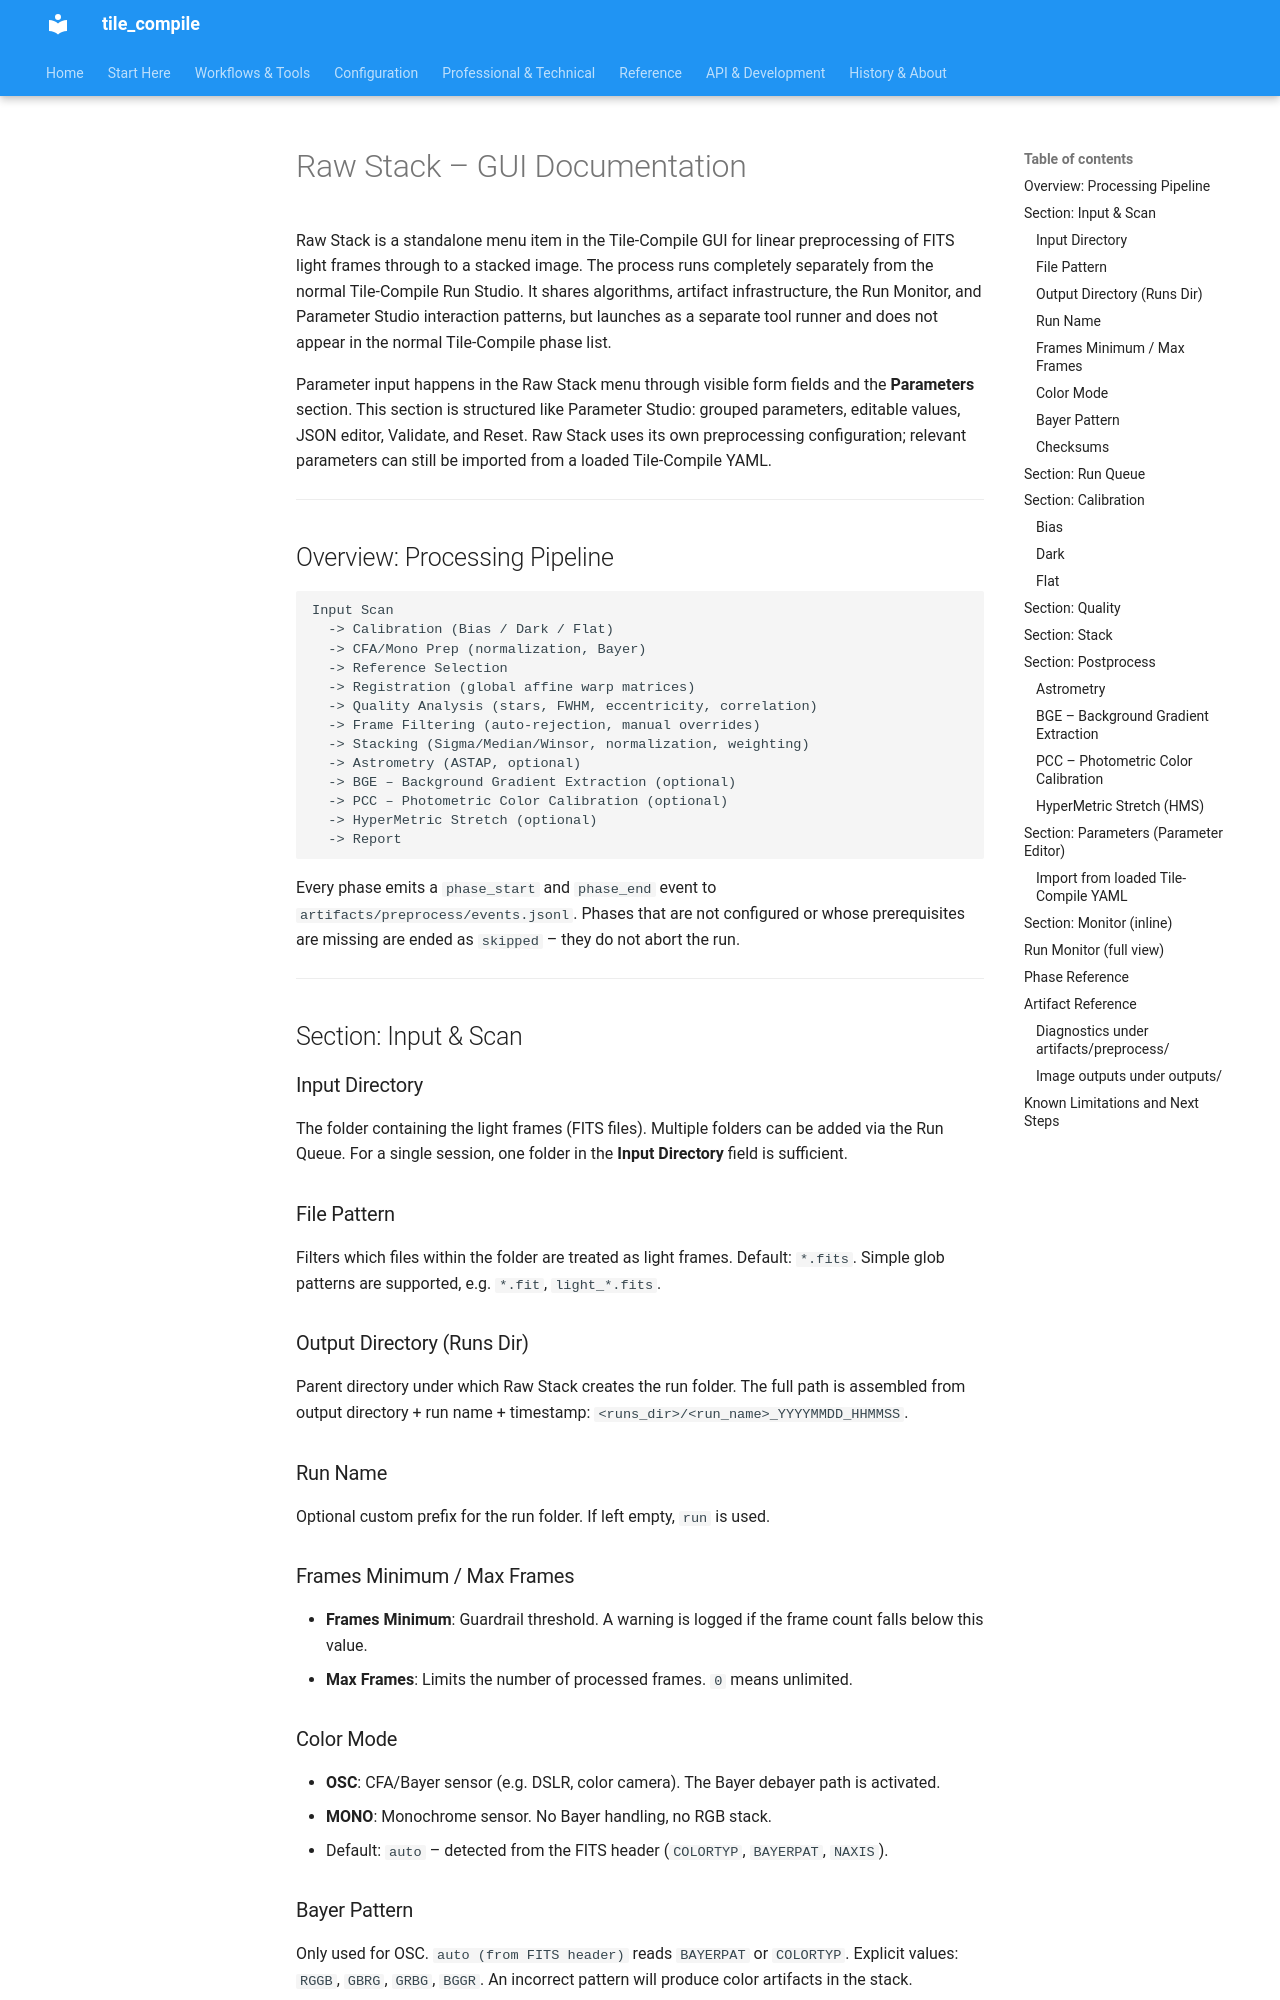

repository: jeamy/tile_compile · page: raw_stack_gui_en/index.html · generator: mkdocs

# Raw Stack – GUI Documentation

Raw Stack is a standalone menu item in the Tile-Compile GUI for linear preprocessing of FITS light frames through to a stacked image. The process runs completely separately from the normal Tile-Compile Run Studio. It shares algorithms, artifact infrastructure, the Run Monitor, and Parameter Studio interaction patterns, but launches as a separate tool runner and does not appear in the normal Tile-Compile phase list.

Parameter input happens in the Raw Stack menu through visible form fields and the **Parameters** section. This section is structured like Parameter Studio: grouped parameters, editable values, JSON editor, Validate, and Reset. Raw Stack uses its own preprocessing configuration; relevant parameters can still be imported from a loaded Tile-Compile YAML.

---

## Overview: Processing Pipeline

```
Input Scan
  -> Calibration (Bias / Dark / Flat)
  -> CFA/Mono Prep (normalization, Bayer)
  -> Reference Selection
  -> Registration (global affine warp matrices)
  -> Quality Analysis (stars, FWHM, eccentricity, correlation)
  -> Frame Filtering (auto-rejection, manual overrides)
  -> Stacking (Sigma/Median/Winsor, normalization, weighting)
  -> Astrometry (ASTAP, optional)
  -> BGE – Background Gradient Extraction (optional)
  -> PCC – Photometric Color Calibration (optional)
  -> HyperMetric Stretch (optional)
  -> Report
```

Every phase emits a `phase_start` and `phase_end` event to `artifacts/preprocess/events.jsonl`. Phases that are not configured or whose prerequisites are missing are ended as `skipped` – they do not abort the run.

---

## Section: Input & Scan

### Input Directory

The folder containing the light frames (FITS files). Multiple folders can be added via the Run Queue. For a single session, one folder in the **Input Directory** field is sufficient.

### File Pattern

Filters which files within the folder are treated as light frames. Default: `*.fits`. Simple glob patterns are supported, e.g. `*.fit`, `light_*.fits`.

### Output Directory (Runs Dir)

Parent directory under which Raw Stack creates the run folder. The full path is assembled from output directory + run name + timestamp: `<runs_dir>/<run_name>_YYYYMMDD_HHMMSS`.

### Run Name

Optional custom prefix for the run folder. If left empty, `run` is used.

### Frames Minimum / Max Frames

- **Frames Minimum**: Guardrail threshold. A warning is logged if the frame count falls below this value.
- **Max Frames**: Limits the number of processed frames. `0` means unlimited.

### Color Mode

- **OSC**: CFA/Bayer sensor (e.g. DSLR, color camera). The Bayer debayer path is activated.
- **MONO**: Monochrome sensor. No Bayer handling, no RGB stack.
- Default: `auto` – detected from the FITS header (`COLORTYP`, `BAYERPAT`, `NAXIS`).

### Bayer Pattern

Only used for OSC. `auto (from FITS header)` reads `BAYERPAT` or `COLORTYP`. Explicit values: `RGGB`, `GBRG`, `GRBG`, `BGGR`. An incorrect pattern will produce color artifacts in the stack.
